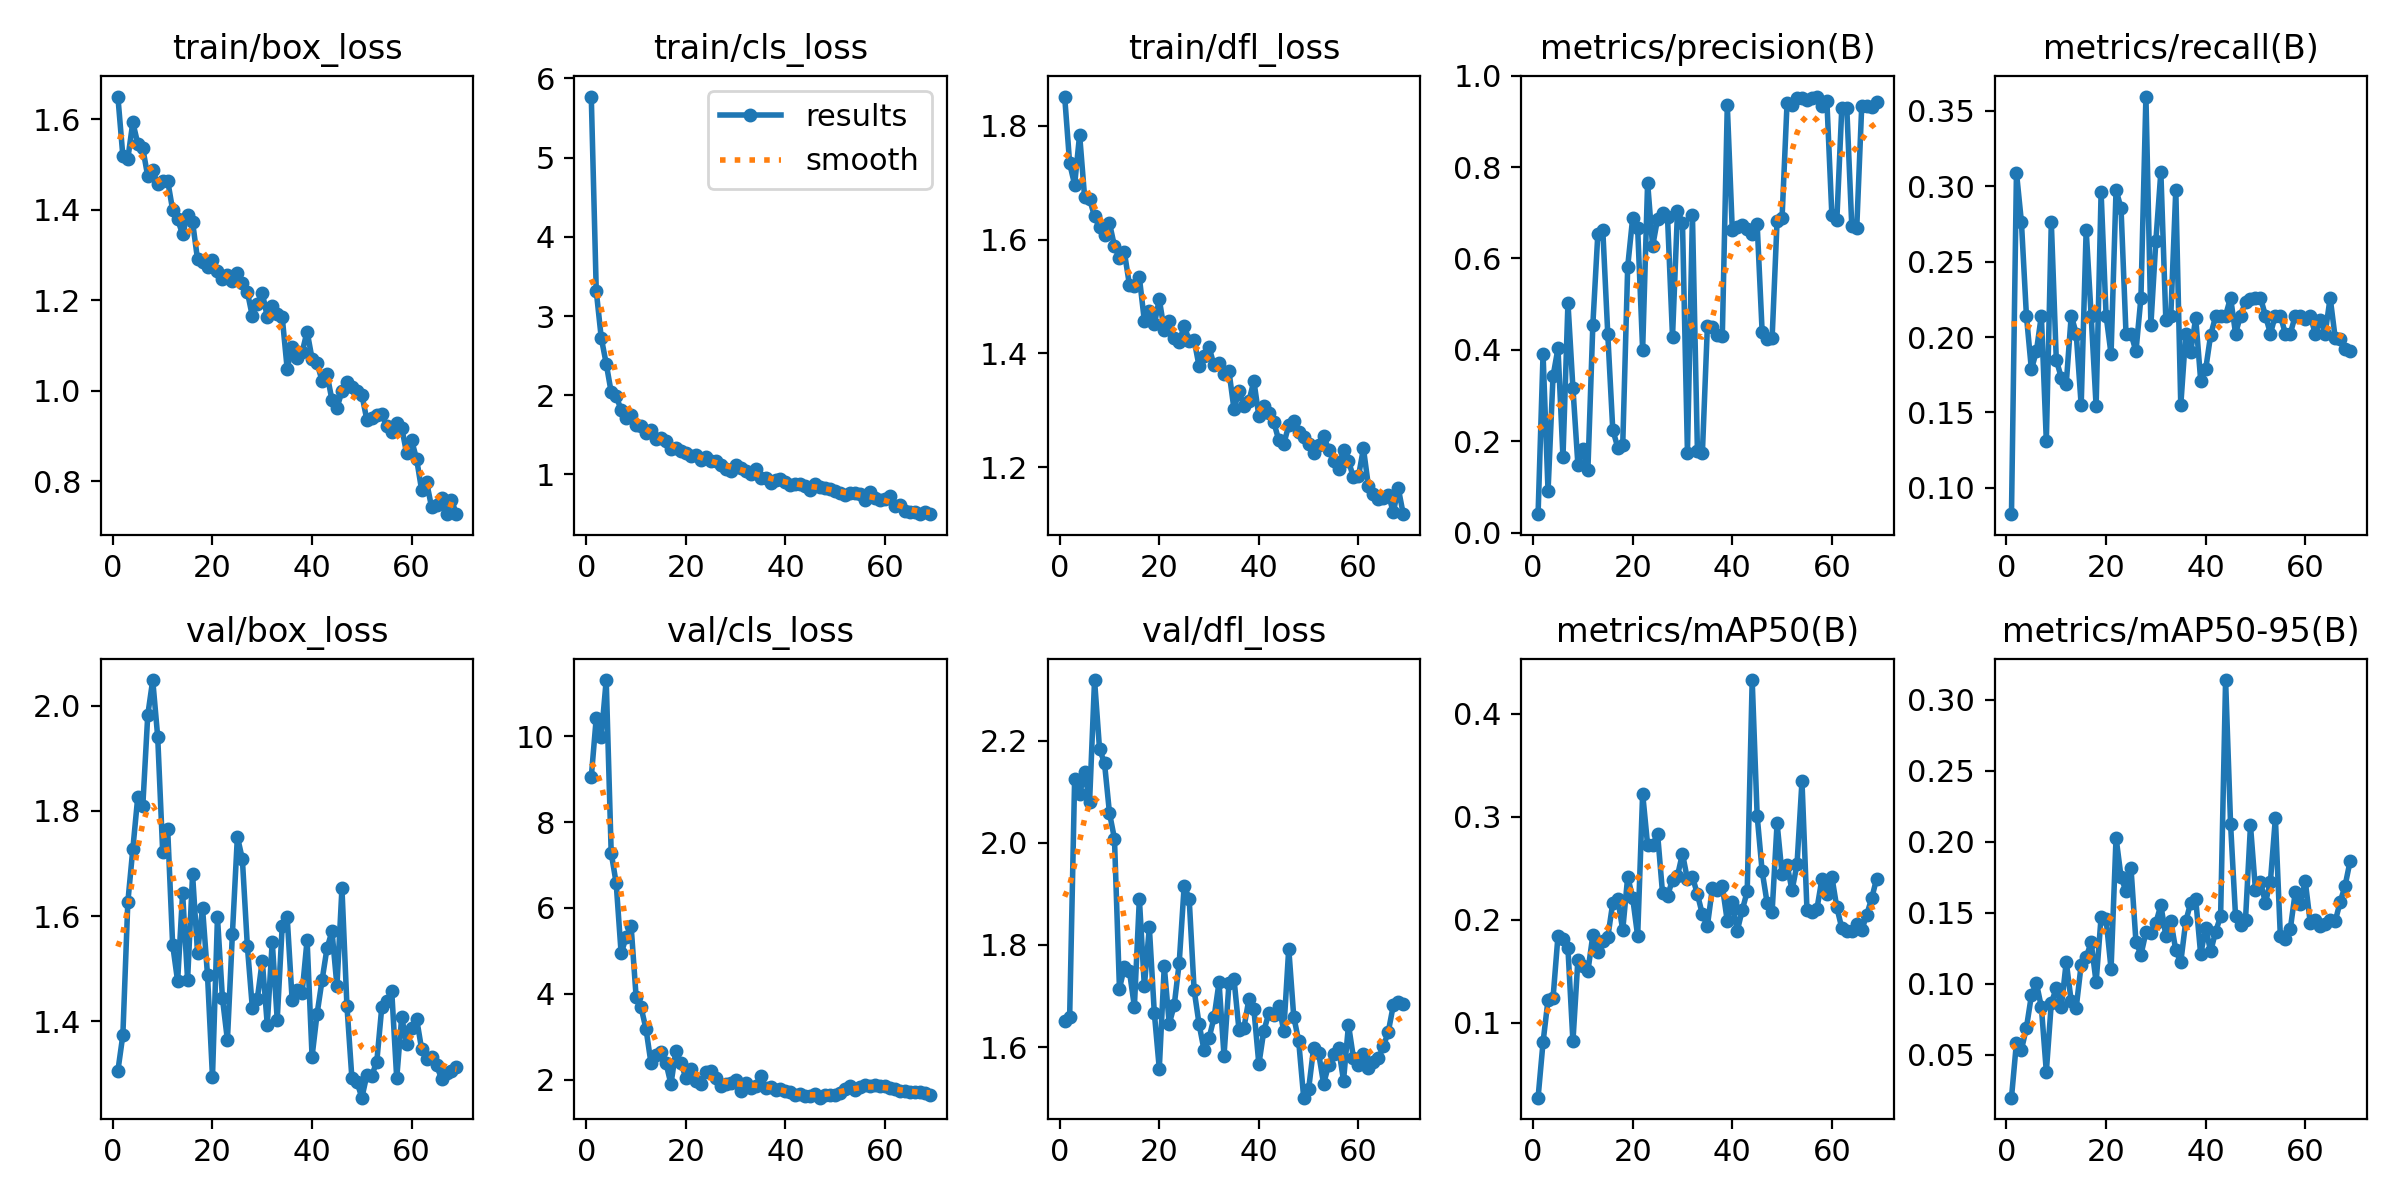

Data behind this chart, as committed beside it:
epoch, time, train/box_loss, train/cls_loss, train/dfl_loss, metrics/precision(B), metrics/recall(B), metrics/mAP50(B), metrics/mAP50-95(B), val/box_loss, val/cls_loss, val/dfl_loss, lr/pg0, lr/pg1, lr/pg2
1, 47.04, 1.65, 5.771, 1.852, 0.04038, 0.08257, 0.02729, 0.01976, 1.305, 9.044, 1.651, 0.0003889, 0.0003889, 0.0003889
2, 87.36, 1.519, 3.317, 1.734, 0.3911, 0.3091, 0.08113, 0.05859, 1.373, 10.43, 1.659, 0.0007942, 0.0007942, 0.0007942
3, 125.9, 1.513, 2.727, 1.697, 0.09056, 0.2762, 0.1224, 0.05349, 1.626, 9.981, 2.125, 0.001188, 0.001188, 0.001188
4, 163.3, 1.593, 2.4, 1.785, 0.3421, 0.2143, 0.1236, 0.06892, 1.727, 11.31, 2.095, 0.001197, 0.001197, 0.001197
5, 200.3, 1.546, 2.038, 1.675, 0.4035, 0.1786, 0.1845, 0.09175, 1.827, 7.283, 2.138, 0.001179, 0.001179, 0.001179
6, 237.1, 1.536, 1.994, 1.672, 0.1647, 0.1905, 0.1815, 0.1004, 1.809, 6.576, 2.08, 0.001162, 0.001162, 0.001162
7, 276, 1.474, 1.81, 1.641, 0.5032, 0.2143, 0.1721, 0.08369, 1.982, 4.936, 2.319, 0.001144, 0.001144, 0.001144
8, 313.4, 1.488, 1.709, 1.622, 0.3161, 0.131, 0.08191, 0.03804, 2.049, 5.318, 2.184, 0.001126, 0.001126, 0.001126
9, 350.4, 1.456, 1.755, 1.608, 0.1482, 0.2762, 0.1613, 0.08641, 1.941, 5.575, 2.156, 0.001109, 0.001109, 0.001109
10, 387.1, 1.465, 1.625, 1.629, 0.1829, 0.1849, 0.1555, 0.09685, 1.722, 3.934, 2.058, 0.001091, 0.001091, 0.001091
11, 424, 1.464, 1.61, 1.588, 0.136, 0.1732, 0.1499, 0.08341, 1.766, 3.682, 2.008, 0.001073, 0.001073, 0.001073
12, 462.8, 1.4, 1.525, 1.567, 0.4552, 0.1691, 0.185, 0.1153, 1.546, 3.173, 1.715, 0.001056, 0.001056, 0.001056
13, 500.1, 1.379, 1.557, 1.578, 0.6538, 0.2143, 0.1682, 0.08754, 1.476, 2.373, 1.757, 0.001038, 0.001038, 0.001038
14, 537, 1.346, 1.451, 1.521, 0.6619, 0.2024, 0.179, 0.0831, 1.644, 2.579, 1.749, 0.00102, 0.00102, 0.00102
15, 573.9, 1.389, 1.462, 1.518, 0.4339, 0.1548, 0.1831, 0.1134, 1.479, 2.637, 1.679, 0.001002, 0.001002, 0.001002
16, 610.7, 1.373, 1.428, 1.534, 0.2255, 0.2711, 0.2163, 0.1186, 1.679, 2.386, 1.89, 0.0009848, 0.0009848, 0.0009848
17, 648.1, 1.29, 1.322, 1.457, 0.1861, 0.2143, 0.2204, 0.1291, 1.53, 1.893, 1.719, 0.0009671, 0.0009671, 0.0009671
18, 685.1, 1.285, 1.333, 1.475, 0.1909, 0.154, 0.19, 0.1009, 1.616, 2.674, 1.835, 0.0009495, 0.0009495, 0.0009495
19, 722.4, 1.273, 1.298, 1.451, 0.5824, 0.296, 0.2417, 0.147, 1.488, 2.389, 1.668, 0.0009318, 0.0009318, 0.0009318
20, 759.3, 1.289, 1.269, 1.495, 0.689, 0.2143, 0.2212, 0.1454, 1.294, 2.038, 1.558, 0.0009141, 0.0009141, 0.0009141
21, 796.2, 1.265, 1.23, 1.44, 0.6661, 0.1887, 0.184, 0.1103, 1.598, 2.239, 1.758, 0.0008964, 0.0008964, 0.0008964
22, 833.3, 1.247, 1.25, 1.457, 0.4003, 0.2976, 0.3225, 0.2028, 1.444, 1.973, 1.646, 0.0008787, 0.0008787, 0.0008787
23, 870.3, 1.255, 1.188, 1.427, 0.7663, 0.2856, 0.2723, 0.1753, 1.364, 1.897, 1.682, 0.0008611, 0.0008611, 0.0008611
24, 907.1, 1.242, 1.227, 1.42, 0.6264, 0.2024, 0.2722, 0.1651, 1.566, 2.186, 1.765, 0.0008434, 0.0008434, 0.0008434
25, 943.9, 1.26, 1.166, 1.448, 0.6868, 0.2024, 0.2833, 0.1815, 1.751, 2.199, 1.916, 0.0008257, 0.0008257, 0.0008257
26, 980.8, 1.239, 1.174, 1.422, 0.6999, 0.1905, 0.2256, 0.1295, 1.708, 2.042, 1.891, 0.000808, 0.000808, 0.000808
27, 1018, 1.219, 1.117, 1.423, 0.6899, 0.2262, 0.2232, 0.1203, 1.543, 1.847, 1.712, 0.0007904, 0.0007904, 0.0007904
28, 1055, 1.165, 1.074, 1.377, 0.4286, 0.3595, 0.2388, 0.136, 1.426, 1.895, 1.645, 0.0007727, 0.0007727, 0.0007727
29, 1092, 1.192, 1.046, 1.396, 0.7034, 0.2082, 0.2427, 0.136, 1.442, 1.912, 1.594, 0.000755, 0.000755, 0.000755
30, 1130, 1.217, 1.121, 1.411, 0.6784, 0.2639, 0.2641, 0.1428, 1.515, 1.985, 1.618, 0.0007373, 0.0007373, 0.0007373
31, 1167, 1.163, 1.084, 1.379, 0.1745, 0.3095, 0.2391, 0.1553, 1.394, 1.736, 1.658, 0.0007196, 0.0007196, 0.0007196
32, 1204, 1.188, 1.041, 1.382, 0.695, 0.2113, 0.2416, 0.1336, 1.552, 1.916, 1.727, 0.000702, 0.000702, 0.000702
33, 1242, 1.169, 1.012, 1.364, 0.1791, 0.2143, 0.2248, 0.1442, 1.403, 1.799, 1.583, 0.0006843, 0.0006843, 0.0006843
34, 1279, 1.163, 1.064, 1.368, 0.1748, 0.2976, 0.2051, 0.1235, 1.581, 1.853, 1.726, 0.0006666, 0.0006666, 0.0006666
35, 1316, 1.049, 0.954, 1.302, 0.4512, 0.1548, 0.1939, 0.1151, 1.598, 2.077, 1.734, 0.0006489, 0.0006489, 0.0006489
36, 1352, 1.098, 0.9587, 1.333, 0.4499, 0.2024, 0.2307, 0.1438, 1.44, 1.801, 1.634, 0.0006312, 0.0006312, 0.0006312
37, 1389, 1.073, 0.8979, 1.307, 0.4318, 0.1904, 0.2287, 0.1571, 1.459, 1.835, 1.638, 0.0006136, 0.0006136, 0.0006136
38, 1426, 1.085, 0.9359, 1.316, 0.4296, 0.2127, 0.2327, 0.1594, 1.454, 1.746, 1.694, 0.0005959, 0.0005959, 0.0005959
39, 1463, 1.131, 0.9479, 1.352, 0.9355, 0.1712, 0.1986, 0.1206, 1.555, 1.785, 1.674, 0.0005782, 0.0005782, 0.0005782
40, 1502, 1.071, 0.9072, 1.289, 0.663, 0.1786, 0.217, 0.1394, 1.333, 1.722, 1.567, 0.0005605, 0.0005605, 0.0005605
41, 1539, 1.061, 0.8661, 1.307, 0.6697, 0.2014, 0.1893, 0.1226, 1.414, 1.705, 1.632, 0.0005429, 0.0005429, 0.0005429
42, 1576, 1.022, 0.8806, 1.296, 0.6729, 0.2137, 0.2092, 0.1367, 1.477, 1.632, 1.666, 0.0005252, 0.0005252, 0.0005252
43, 1613, 1.037, 0.8818, 1.279, 0.6637, 0.2143, 0.2275, 0.1474, 1.539, 1.651, 1.664, 0.0005075, 0.0005075, 0.0005075
44, 1650, 0.9791, 0.8557, 1.247, 0.6527, 0.2143, 0.4326, 0.3137, 1.571, 1.625, 1.681, 0.0004898, 0.0004898, 0.0004898
45, 1687, 0.9622, 0.8031, 1.24, 0.6754, 0.2262, 0.3007, 0.2126, 1.467, 1.608, 1.632, 0.0004721, 0.0004721, 0.0004721
46, 1724, 0.999, 0.8757, 1.274, 0.439, 0.2024, 0.2471, 0.1475, 1.653, 1.65, 1.793, 0.0004545, 0.0004545, 0.0004545
47, 1762, 1.019, 0.842, 1.282, 0.423, 0.2141, 0.2163, 0.141, 1.43, 1.576, 1.66, 0.0004368, 0.0004368, 0.0004368
48, 1798, 1.009, 0.8326, 1.262, 0.4253, 0.2233, 0.2074, 0.1451, 1.291, 1.65, 1.611, 0.0004191, 0.0004191, 0.0004191
49, 1836, 0.9988, 0.8212, 1.253, 0.6825, 0.2255, 0.2937, 0.2114, 1.285, 1.638, 1.501, 0.0004014, 0.0004014, 0.0004014
50, 1874, 0.9912, 0.7928, 1.241, 0.6886, 0.2262, 0.2442, 0.1658, 1.254, 1.649, 1.519, 0.0003837, 0.0003837, 0.0003837
51, 1911, 0.9361, 0.768, 1.224, 0.9397, 0.2262, 0.2535, 0.1718, 1.297, 1.681, 1.599, 0.0003661, 0.0003661, 0.0003661
52, 1948, 0.9394, 0.7374, 1.239, 0.9358, 0.2143, 0.2285, 0.1569, 1.297, 1.79, 1.588, 0.0003484, 0.0003484, 0.0003484
53, 1985, 0.9464, 0.7669, 1.255, 0.9505, 0.2024, 0.2536, 0.1718, 1.323, 1.854, 1.528, 0.0003307, 0.0003307, 0.0003307
54, 2022, 0.9497, 0.7668, 1.231, 0.9507, 0.2143, 0.3344, 0.2165, 1.427, 1.75, 1.565, 0.000313, 0.000313, 0.000313
55, 2059, 0.9212, 0.7539, 1.211, 0.9475, 0.2143, 0.2098, 0.1333, 1.438, 1.816, 1.586, 0.0002954, 0.0002954, 0.0002954
56, 2096, 0.9101, 0.6784, 1.197, 0.9511, 0.2024, 0.2073, 0.1314, 1.457, 1.87, 1.599, 0.0002777, 0.0002777, 0.0002777
57, 2133, 0.9286, 0.7744, 1.231, 0.9545, 0.2024, 0.2104, 0.1385, 1.291, 1.859, 1.535, 0.00026, 0.00026, 0.00026
58, 2170, 0.9183, 0.7038, 1.211, 0.9328, 0.2143, 0.2394, 0.1645, 1.408, 1.88, 1.644, 0.0002423, 0.0002423, 0.0002423
59, 2207, 0.8618, 0.6803, 1.182, 0.9447, 0.2143, 0.2251, 0.1562, 1.357, 1.84, 1.579, 0.0002246, 0.0002246, 0.0002246
60, 2244, 0.8903, 0.6961, 1.184, 0.6952, 0.2122, 0.2417, 0.1722, 1.387, 1.838, 1.566, 0.000207, 0.000207, 0.000207
... 9 more rows
